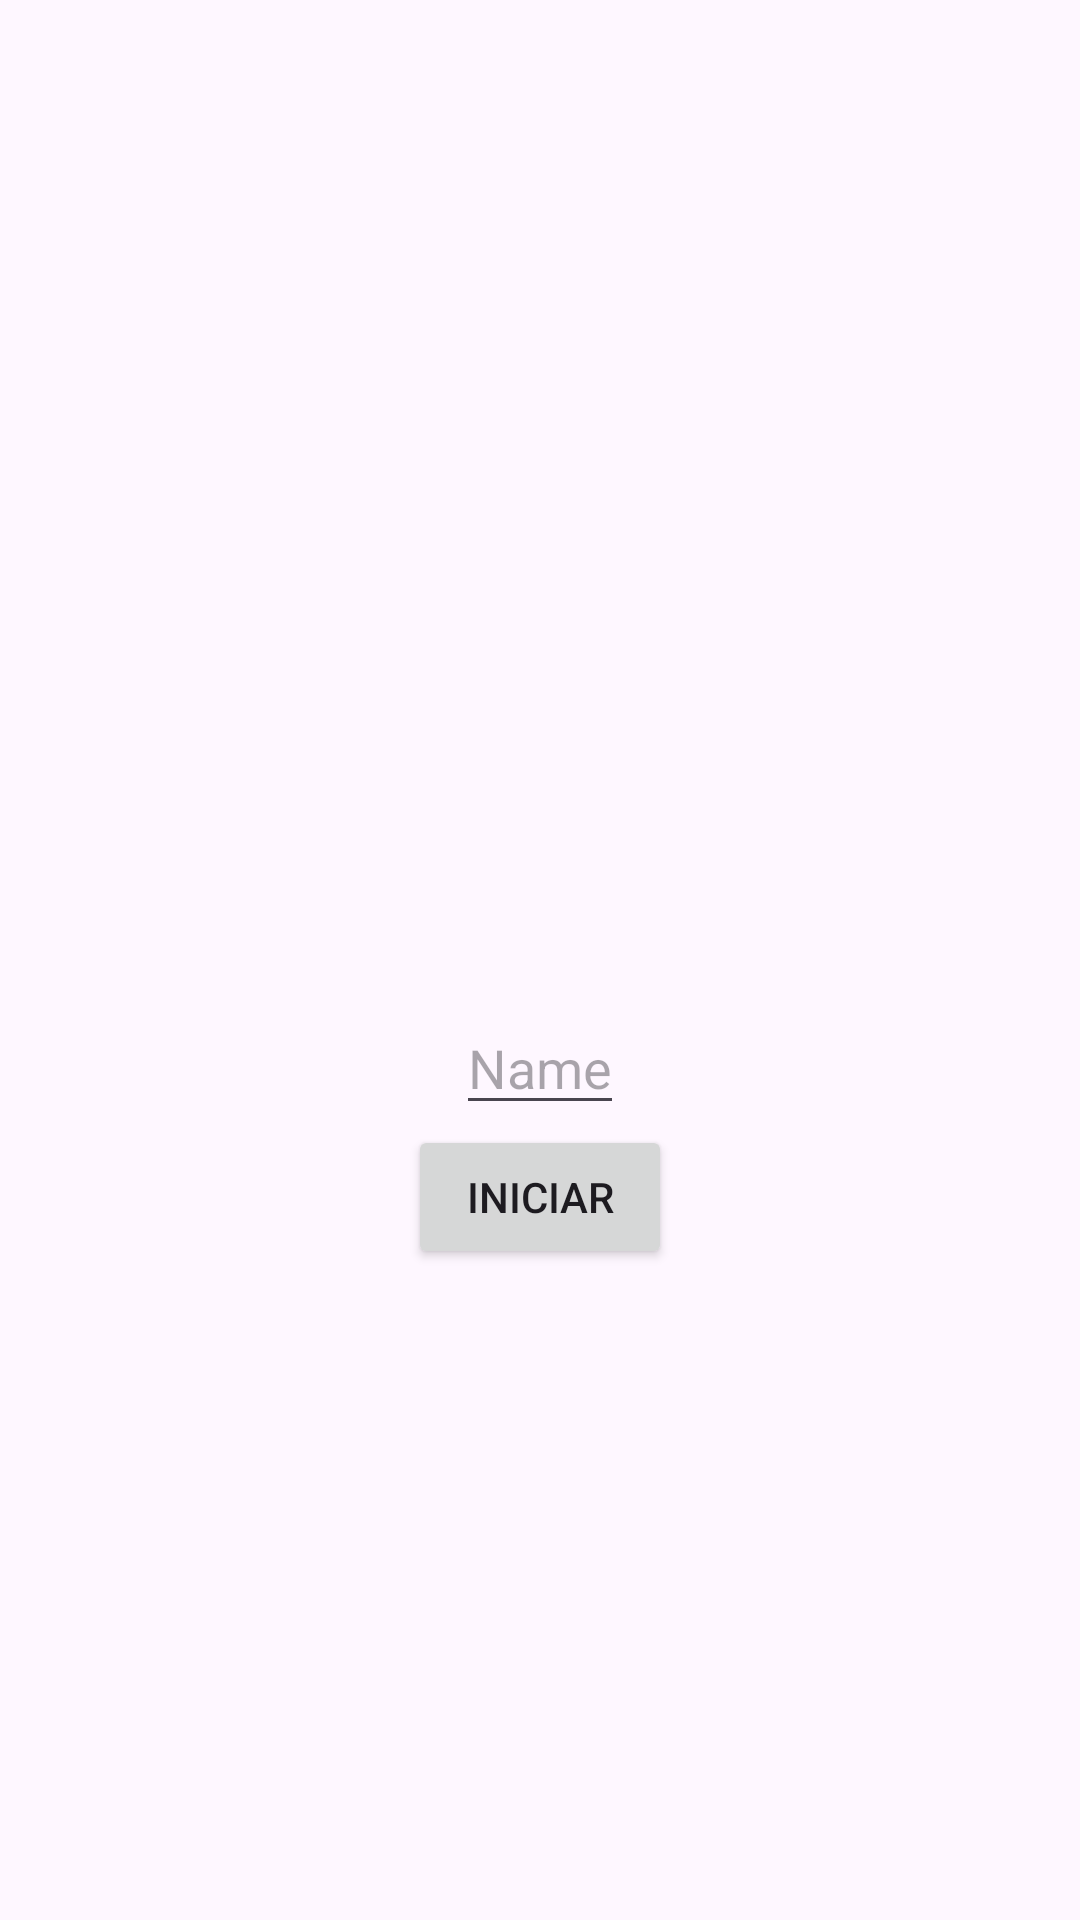

Write the Android layout XML for this screen, with the resource values it uses.
<!-- AndroidManifest.xml: application theme Theme.Activitat4 -->
<!-- res/layout/activity_main.xml -->
<?xml version="1.0" encoding="utf-8"?>
<androidx.constraintlayout.widget.ConstraintLayout
    xmlns:android="http://schemas.android.com/apk/res/android"
    xmlns:tools="http://schemas.android.com/tools"
    xmlns:app="http://schemas.android.com/apk/res-auto"
    android:id="@+id/main"
    android:layout_width="match_parent"
    android:layout_height="match_parent"
    tools:context=".MainActivity">
    <TextView
      android:id="@+id/textViewFecha"
      android:layout_width="wrap_content"
      android:layout_height="wrap_content"
      android:textSize="20sp"
      app:layout_constraintBottom_toBottomOf="parent"
      app:layout_constraintStart_toStartOf="parent"
      app:layout_constraintEnd_toEndOf="parent"
      app:layout_constraintTop_toTopOf="parent" />
    <EditText
        android:id="@+id/etNom"
        android:layout_width="wrap_content"
        android:layout_height="wrap_content"
        app:layout_constraintTop_toBottomOf="@+id/textViewFecha"
        app:layout_constraintStart_toStartOf="parent"
        app:layout_constraintEnd_toEndOf="parent"
        android:hint="@string/name"
        />
    <Button
        android:id="@+id/btn_inici"
        android:layout_width="wrap_content"
        android:layout_height="wrap_content"
        android:text="@string/iniciar"
        tools:layout_editor_absoluteX="160dp"
        tools:layout_editor_absoluteY="233dp"
        app:layout_constraintTop_toBottomOf="@+id/etNom"
        app:layout_constraintStart_toStartOf="parent"
        app:layout_constraintEnd_toEndOf="parent"
        />

</androidx.constraintlayout.widget.ConstraintLayout>
<!-- resources referenced by this layout -->
<resources>
  <string name="iniciar">Iniciar</string>
  <string name="name">Name</string>
  <style name="Theme.Activitat4" parent="Base.Theme.Activitat4" />
  <style name="Base.Theme.Activitat4" parent="Theme.Material3.DayNight.NoActionBar">
          
          
      </style>
</resources>
